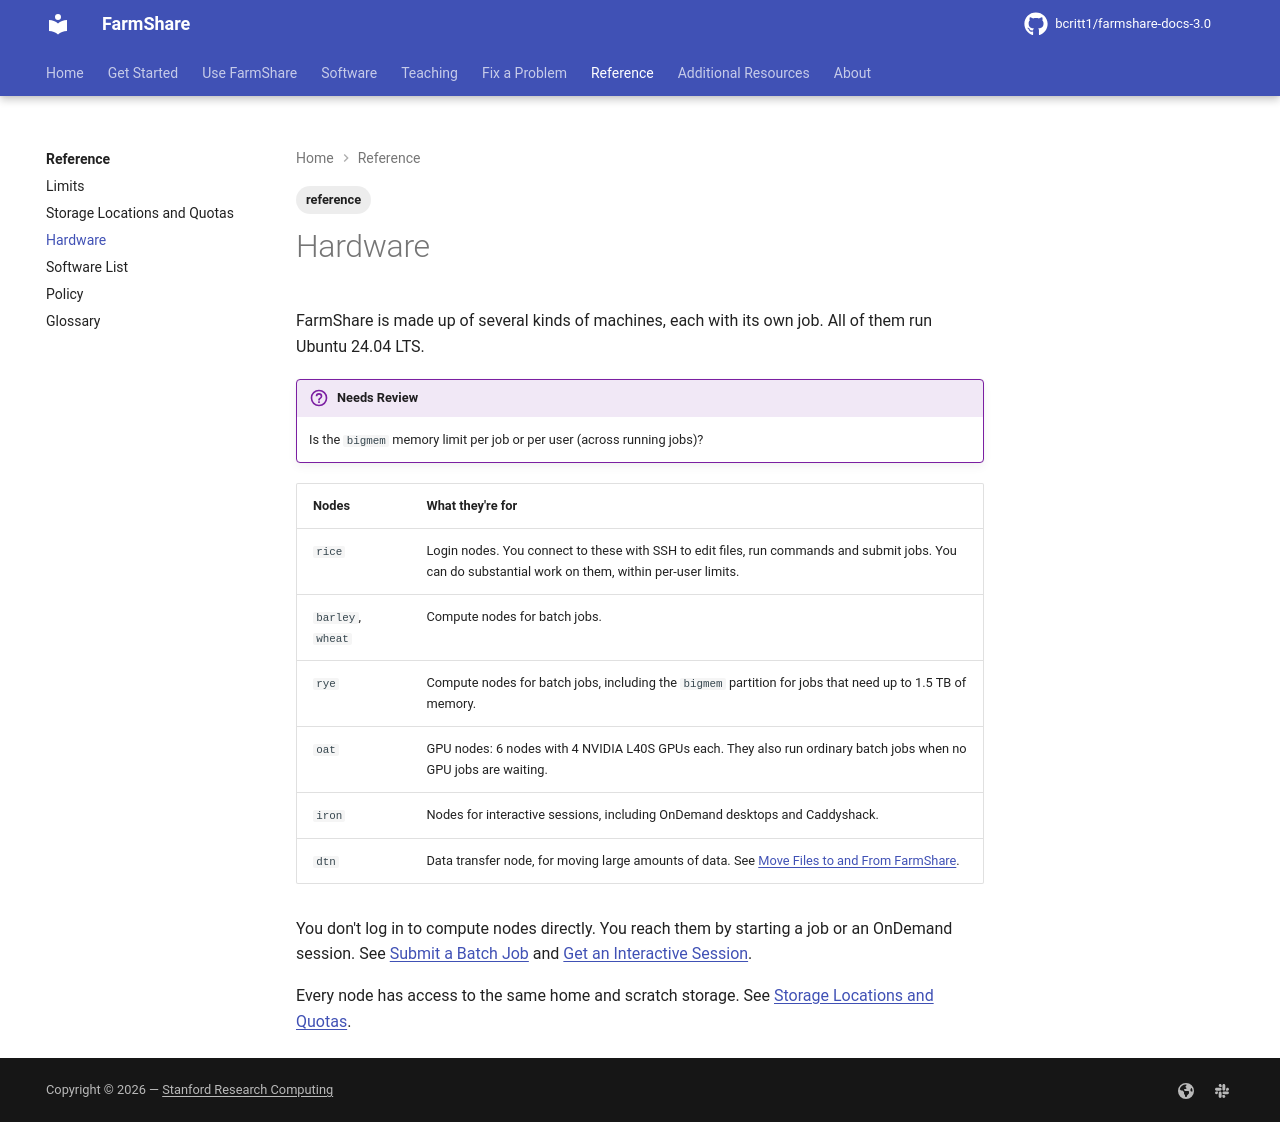

repository: bcritt1/farmshare-docs-3.0 · page: reference/hardware/index.html · generator: mkdocs

---
tags:
    - reference
---

FarmShare is made up of several kinds of machines, each with its own job. All of
them run {{ facts.os }}.

!!! review "Needs Review"
    Is the `bigmem` memory limit per job or per user (across running jobs)?

| Nodes | What they're for |
|---|---|
| `rice` | Login nodes. You connect to these with SSH to edit files, run commands and submit jobs. You can do substantial work on them, within per-user limits. |
| `barley`, `wheat` | Compute nodes for batch jobs. |
| `rye` | Compute nodes for batch jobs, including the `bigmem` partition for jobs that need up to {{ facts.qos.bigmem.mem }} of memory. |
| `oat` | GPU nodes: {{ facts.gpu_nodes }} nodes with {{ facts.gpus_per_node }} {{ facts.gpu_model }} GPUs each. They also run ordinary batch jobs when no GPU jobs are waiting. |
| `iron` | Nodes for interactive sessions, including OnDemand desktops and Caddyshack. |
| `dtn` | Data transfer node, for moving large amounts of data. See [Move Files to and From FarmShare](../use/transfer.md). |

You don't log in to compute nodes directly. You reach them by starting a job or
an OnDemand session. See [Submit a Batch Job](../use/batch-jobs.md) and [Get an
Interactive Session](../use/interactive-sessions.md).

Every node has access to the same home and scratch storage. See [Storage
Locations and Quotas](storage.md).
